Run: headless pygame with SDL's dummy video driver; simulated clock (each Clock.tick advances the game by its frame time, no real sleeping); random seed 0; keys injected as events and as key.get_pressed() state; no mouse input.
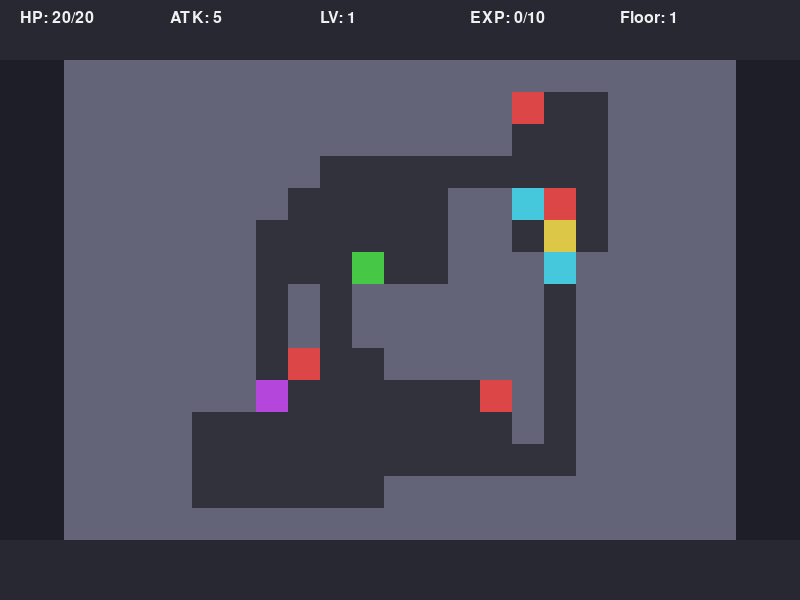
Frame 1 of 4 · flips 1–60 · no input
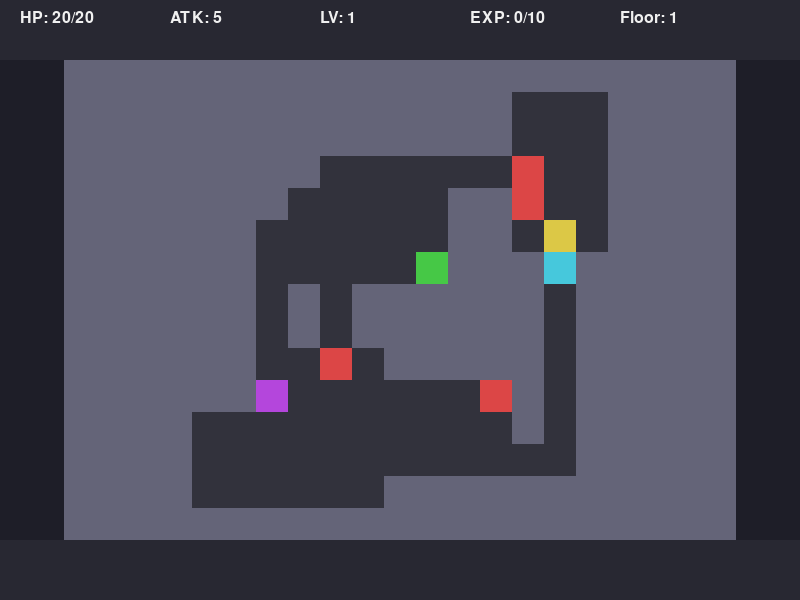
Frame 2 of 4 · flips 61–180 · tapped SPACE, RETURN · held RIGHT (→), D
Frame 3 of 4 · flips 181–300 · held DOWN (↓), S · screen unchanged from frame 2, image omitted
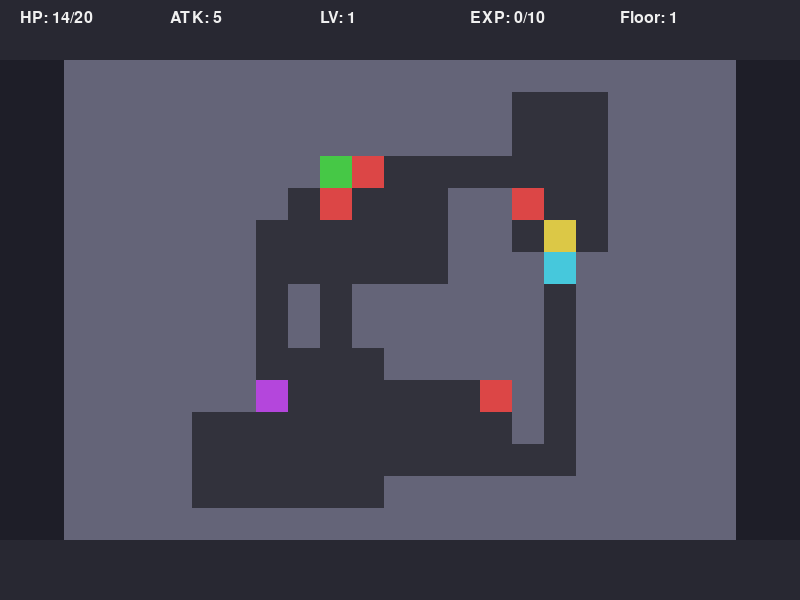
Frame 4 of 4 · flips 301–420 · held LEFT (←), A, UP (↑), W

The pygame program that drew these frames:

import pygame
import random
import sys

# 初始化
pygame.init()
random.seed(42)

# 常量定义
SCREEN_WIDTH = 800
SCREEN_HEIGHT = 600
TILE_SIZE = 32
MAP_COLS = 21
MAP_ROWS = 15
MAP_WIDTH = MAP_COLS * TILE_SIZE
MAP_HEIGHT = MAP_ROWS * TILE_SIZE
MAP_X = (SCREEN_WIDTH - MAP_WIDTH) // 2
MAP_Y = (SCREEN_HEIGHT - MAP_HEIGHT) // 2
FPS = 60

# 颜色定义
COLOR_BG = (30, 30, 40)
COLOR_GROUND = (50, 50, 60)
COLOR_WALL = (100, 100, 120)
COLOR_PLAYER = (70, 200, 70)
COLOR_ENEMY = (220, 70, 70)
COLOR_HP_POTION = (70, 200, 220)
COLOR_WEAPON = (220, 200, 70)
COLOR_EXIT = (180, 70, 220)
COLOR_HUD_BG = (40, 40, 50)
COLOR_HUD_TEXT = (240, 240, 240)
COLOR_MSG = (255, 200, 100)

# 玩家初始属性
PLAYER_HP = 20
PLAYER_ATK = 5
PLAYER_LV = 1
PLAYER_EXP = 0
PLAYER_EXP_TO_NEXT = 10

# 敌人属性
ENEMY_HP = 8
ENEMY_ATK = 3
ENEMY_COUNT = 4

# 道具效果
POTION_HEAL = 8
WEAPON_BONUS = 2
POTION_COUNT = 2
WEAPON_COUNT = 1

# 方向向量
DIRECTIONS = {'LEFT': (-1, 0), 'RIGHT': (1, 0), 'UP': (0, -1), 'DOWN': (0, 1)}

# 游戏状态
STATE_PLAYING = 0
STATE_GAME_OVER = 1
STATE_WIN = 2

class Game:
    def __init__(self):
        self.screen = pygame.display.set_mode((SCREEN_WIDTH, SCREEN_HEIGHT))
        pygame.display.set_caption("Roguelike Dungeon Hard")
        self.clock = pygame.time.Clock()
        self.font = pygame.font.SysFont(None, 24)
        self.big_font = pygame.font.SysFont(None, 48)
        self.reset_game()

    def reset_game(self):
        self.floor = 1
        self.state = STATE_PLAYING
        self.init_player()
        self.generate_dungeon()

    def init_player(self):
        self.player_hp = PLAYER_HP
        self.player_max_hp = PLAYER_HP
        self.player_atk = PLAYER_ATK
        self.player_lv = PLAYER_LV
        self.player_exp = PLAYER_EXP
        self.player_exp_to_next = PLAYER_EXP_TO_NEXT
        self.player_pos = [0, 0]

    def generate_dungeon(self):
        self.map = [[1 for _ in range(MAP_COLS)] for _ in range(MAP_ROWS)]
        rooms = []
        # 生成房间
        for _ in range(6):
            w = random.randint(3, 6)
            h = random.randint(3, 5)
            x = random.randint(1, MAP_COLS - w - 1)
            y = random.randint(1, MAP_ROWS - h - 1)
            rooms.append((x, y, w, h))
        # 绘制房间
        for rx, ry, rw, rh in rooms:
            for dy in range(rh):
                for dx in range(rw):
                    self.map[ry + dy][rx + dx] = 0
        # 连接房间
        for i in range(len(rooms) - 1):
            x1, y1, w1, h1 = rooms[i]
            x2, y2, w2, h2 = rooms[i + 1]
            cx1 = x1 + w1 // 2
            cy1 = y1 + h1 // 2
            cx2 = x2 + w2 // 2
            cy2 = y2 + h2 // 2
            # 水平走廊
            for x in range(min(cx1, cx2), max(cx1, cx2) + 1):
                if 0 <= x < MAP_COLS:
                    self.map[cy1][x] = 0
            # 垂直走廊
            for y in range(min(cy1, cy2), max(cy1, cy2) + 1):
                if 0 <= y < MAP_ROWS:
                    self.map[y][cx2] = 0
        # 确保玩家出生在空地
        empty_tiles = [(x, y) for y in range(MAP_ROWS) for x in range(MAP_COLS) if self.map[y][x] == 0]
        self.player_pos = list(random.choice(empty_tiles))
        # 放置敌人
        self.enemies = []
        for _ in range(ENEMY_COUNT):
            pos = random.choice([t for t in empty_tiles if t != tuple(self.player_pos)])
            self.enemies.append({'pos': list(pos), 'hp': ENEMY_HP, 'atk': ENEMY_ATK})
            empty_tiles.remove(pos)
        # 放置药水
        self.potions = []
        for _ in range(POTION_COUNT):
            pos = random.choice([t for t in empty_tiles if t != tuple(self.player_pos)])
            self.potions.append(list(pos))
            empty_tiles.remove(pos)
        # 放置武器
        self.weapons = []
        for _ in range(WEAPON_COUNT):
            pos = random.choice([t for t in empty_tiles if t != tuple(self.player_pos)])
            self.weapons.append(list(pos))
            empty_tiles.remove(pos)
        # 放置出口
        self.exit_pos = random.choice([t for t in empty_tiles if t != tuple(self.player_pos)])

    def move_player(self, dx, dy):
        if self.state != STATE_PLAYING:
            return
        nx = self.player_pos[0] + dx
        ny = self.player_pos[1] + dy
        if 0 <= nx < MAP_COLS and 0 <= ny < MAP_ROWS and self.map[ny][nx] == 0:
            self.player_pos = [nx, ny]
            self.check_collisions()
            self.enemy_turn()
            self.check_game_over()

    def check_collisions(self):
        # 敌人
        for enemy in self.enemies[:]:
            if enemy['pos'] == self.player_pos:
                damage = self.player_atk
                enemy['hp'] -= damage
                if enemy['hp'] <= 0:
                    self.enemies.remove(enemy)
                    self.player_exp += 5
                    if self.player_exp >= self.player_exp_to_next:
                        self.level_up()
                return
        # 药水
        for potion in self.potions[:]:
            if potion == self.player_pos:
                self.player_hp = min(self.player_max_hp, self.player_hp + POTION_HEAL)
                self.potions.remove(potion)
                return
        # 武器
        for weapon in self.weapons[:]:
            if weapon == self.player_pos:
                self.player_atk += WEAPON_BONUS
                self.weapons.remove(weapon)
                return
        # 出口
        if list(self.exit_pos) == self.player_pos:
            self.next_floor()

    def next_floor(self):
        self.floor += 1
        self.generate_dungeon()

    def level_up(self):
        self.player_lv += 1
        self.player_exp = 0
        self.player_max_hp += 5
        self.player_hp = self.player_max_hp
        self.player_atk += 1
        self.player_exp_to_next += 5

    def enemy_turn(self):
        for enemy in self.enemies:
            px, py = self.player_pos
            ex, ey = enemy['pos']
            # 简单靠近玩家
            if abs(px - ex) + abs(py - ey) == 1:
                self.player_hp -= enemy['atk']
            else:
                if abs(px - ex) > abs(py - ey):
                    if px > ex and self.map[ey][ex+1] == 0: enemy['pos'][0] += 1
                    elif px < ex and self.map[ey][ex-1] == 0: enemy['pos'][0] -= 1
                else:
                    if py > ey and self.map[ey+1][ex] == 0: enemy['pos'][1] += 1
                    elif py < ey and self.map[ey-1][ex] == 0: enemy['pos'][1] -= 1

    def check_game_over(self):
        if self.player_hp <= 0:
            self.state = STATE_GAME_OVER
        elif self.floor > 2:
            self.state = STATE_WIN

    def handle_input(self):
        for event in pygame.event.get():
            if event.type == pygame.QUIT:
                pygame.quit()
                sys.exit()
            if event.type == pygame.KEYDOWN:
                if event.key == pygame.K_ESCAPE:
                    pygame.quit()
                    sys.exit()
                if event.key == pygame.K_r:
                    self.reset_game()
        keys = pygame.key.get_pressed()
        if keys[pygame.K_LEFT]: self.move_player(-1, 0)
        if keys[pygame.K_RIGHT]: self.move_player(1, 0)
        if keys[pygame.K_UP]: self.move_player(0, -1)
        if keys[pygame.K_DOWN]: self.move_player(0, 1)

    def draw(self):
        self.screen.fill(COLOR_BG)
        # 绘制地图
        for y in range(MAP_ROWS):
            for x in range(MAP_COLS):
                rect = pygame.Rect(MAP_X + x * TILE_SIZE, MAP_Y + y * TILE_SIZE, TILE_SIZE, TILE_SIZE)
                if self.map[y][x] == 1:
                    pygame.draw.rect(self.screen, COLOR_WALL, rect)
                else:
                    pygame.draw.rect(self.screen, COLOR_GROUND, rect)
        # 绘制出口
        ex, ey = self.exit_pos
        pygame.draw.rect(self.screen, COLOR_EXIT, (MAP_X + ex * TILE_SIZE, MAP_Y + ey * TILE_SIZE, TILE_SIZE, TILE_SIZE))
        # 绘制药水
        for x, y in self.potions:
            pygame.draw.rect(self.screen, COLOR_HP_POTION, (MAP_X + x * TILE_SIZE, MAP_Y + y * TILE_SIZE, TILE_SIZE, TILE_SIZE))
        # 绘制武器
        for x, y in self.weapons:
            pygame.draw.rect(self.screen, COLOR_WEAPON, (MAP_X + x * TILE_SIZE, MAP_Y + y * TILE_SIZE, TILE_SIZE, TILE_SIZE))
        # 绘制敌人
        for enemy in self.enemies:
            x, y = enemy['pos']
            pygame.draw.rect(self.screen, COLOR_ENEMY, (MAP_X + x * TILE_SIZE, MAP_Y + y * TILE_SIZE, TILE_SIZE, TILE_SIZE))
        # 绘制玩家
        px, py = self.player_pos
        pygame.draw.rect(self.screen, COLOR_PLAYER, (MAP_X + px * TILE_SIZE, MAP_Y + py * TILE_SIZE, TILE_SIZE, TILE_SIZE))
        # HUD 背景
        pygame.draw.rect(self.screen, COLOR_HUD_BG, (0, 0, SCREEN_WIDTH, MAP_Y))
        pygame.draw.rect(self.screen, COLOR_HUD_BG, (0, MAP_Y + MAP_HEIGHT, SCREEN_WIDTH, MAP_Y))
        # HUD 文字
        hud_texts = [
            f"HP: {self.player_hp}/{self.player_max_hp}",
            f"ATK: {self.player_atk}",
            f"LV: {self.player_lv}",
            f"EXP: {self.player_exp}/{self.player_exp_to_next}",
            f"Floor: {self.floor}"
        ]
        for i, text in enumerate(hud_texts):
            surf = self.font.render(text, True, COLOR_HUD_TEXT)
            self.screen.blit(surf, (20 + i * 150, 10))
        # 游戏状态提示
        if self.state == STATE_GAME_OVER:
            surf = self.big_font.render("GAME OVER", True, COLOR_ENEMY)
            self.screen.blit(surf, (SCREEN_WIDTH//2 - surf.get_width()//2, SCREEN_HEIGHT//2 - 50))
            surf = self.font.render("Press R to Restart", True, COLOR_MSG)
            self.screen.blit(surf, (SCREEN_WIDTH//2 - surf.get_width()//2, SCREEN_HEIGHT//2 + 20))
        elif self.state == STATE_WIN:
            surf = self.big_font.render("YOU WIN!", True, COLOR_PLAYER)
            self.screen.blit(surf, (SCREEN_WIDTH//2 - surf.get_width()//2, SCREEN_HEIGHT//2 - 50))
            surf = self.font.render("Press R to Restart", True, COLOR_MSG)
            self.screen.blit(surf, (SCREEN_WIDTH//2 - surf.get_width()//2, SCREEN_HEIGHT//2 + 20))
        pygame.display.flip()

    def run(self):
        while True:
            self.handle_input()
            self.draw()
            self.clock.tick(FPS)

if __name__ == "__main__":
    game = Game()
    game.run()
